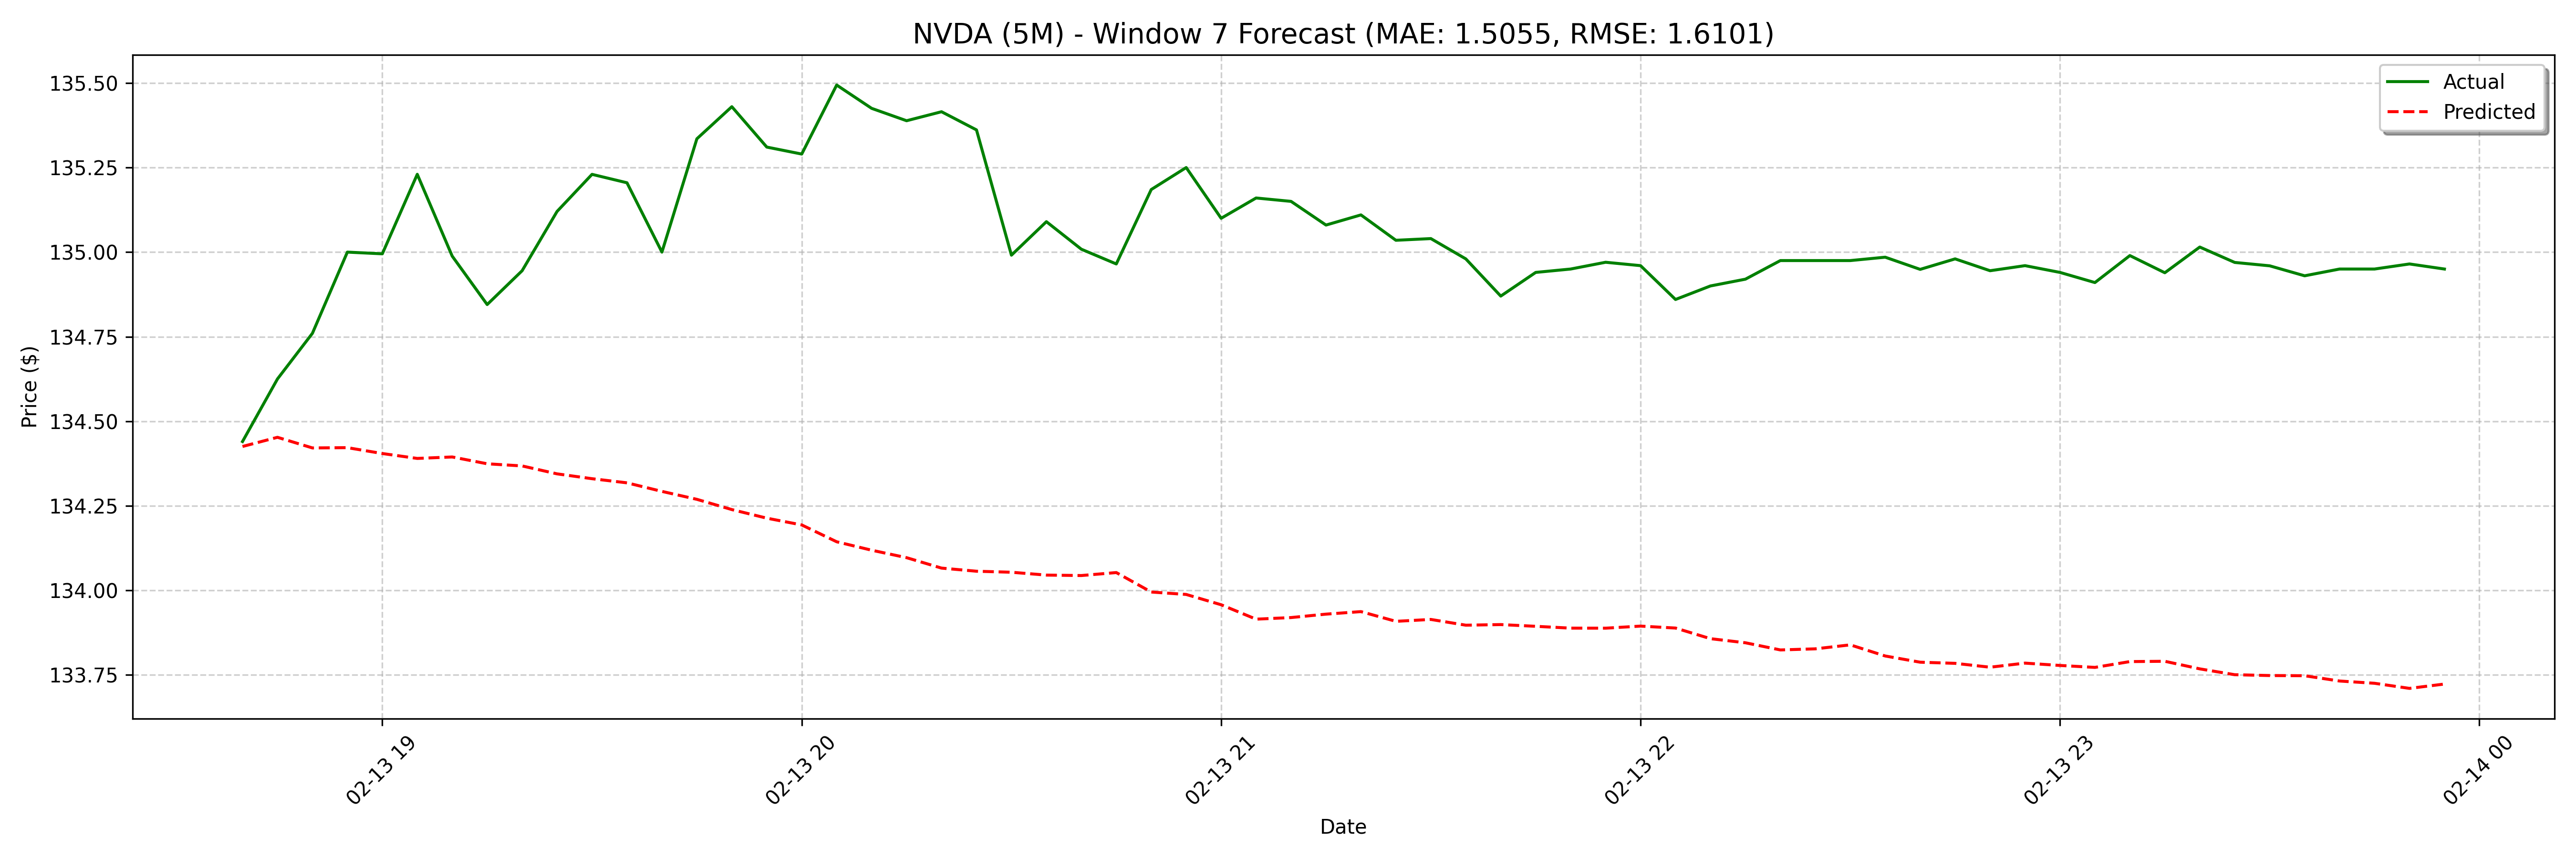

Data behind this chart, as committed beside it:
date, actual, forecast
2025-02-13 18:40:00, 134.4, 134.4
2025-02-13 18:45:00, 134.6, 134.5
2025-02-13 18:50:00, 134.8, 134.4
2025-02-13 18:55:00, 135.0, 134.4
2025-02-13 19:00:00, 135, 134.4
2025-02-13 19:05:00, 135.2, 134.4
2025-02-13 19:10:00, 135, 134.4
2025-02-13 19:15:00, 134.8, 134.4
2025-02-13 19:20:00, 134.9, 134.4
2025-02-13 19:25:00, 135.1, 134.3
2025-02-13 19:30:00, 135.2, 134.3
2025-02-13 19:35:00, 135.2, 134.3
2025-02-13 19:40:00, 135.0, 134.3
2025-02-13 19:45:00, 135.3, 134.3
2025-02-13 19:50:00, 135.4, 134.2
2025-02-13 19:55:00, 135.3, 134.2
2025-02-13 20:00:00, 135.3, 134.2
2025-02-13 20:05:00, 135.5, 134.1
2025-02-13 20:10:00, 135.4, 134.1
2025-02-13 20:15:00, 135.4, 134.1
2025-02-13 20:20:00, 135.4, 134.1
2025-02-13 20:25:00, 135.4, 134.1
2025-02-13 20:30:00, 135, 134.1
2025-02-13 20:35:00, 135.1, 134
2025-02-13 20:40:00, 135, 134
2025-02-13 20:45:00, 135, 134.1
2025-02-13 20:50:00, 135.2, 134
2025-02-13 20:55:00, 135.2, 134
2025-02-13 21:00:00, 135.1, 134
2025-02-13 21:05:00, 135.2, 133.9
2025-02-13 21:10:00, 135.2, 133.9
2025-02-13 21:15:00, 135.1, 133.9
2025-02-13 21:20:00, 135.1, 133.9
2025-02-13 21:25:00, 135, 133.9
2025-02-13 21:30:00, 135, 133.9
2025-02-13 21:35:00, 135, 133.9
2025-02-13 21:40:00, 134.9, 133.9
2025-02-13 21:45:00, 134.9, 133.9
2025-02-13 21:50:00, 134.9, 133.9
2025-02-13 21:55:00, 135, 133.9
2025-02-13 22:00:00, 135, 133.9
2025-02-13 22:05:00, 134.9, 133.9
2025-02-13 22:10:00, 134.9, 133.9
2025-02-13 22:15:00, 134.9, 133.8
2025-02-13 22:20:00, 135, 133.8
2025-02-13 22:25:00, 135, 133.8
2025-02-13 22:30:00, 135, 133.8
2025-02-13 22:35:00, 135, 133.8
2025-02-13 22:40:00, 134.9, 133.8
2025-02-13 22:45:00, 135, 133.8
2025-02-13 22:50:00, 134.9, 133.8
2025-02-13 22:55:00, 135, 133.8
2025-02-13 23:00:00, 134.9, 133.8
2025-02-13 23:05:00, 134.9, 133.8
2025-02-13 23:10:00, 135, 133.8
2025-02-13 23:15:00, 134.9, 133.8
2025-02-13 23:20:00, 135, 133.8
2025-02-13 23:25:00, 135, 133.8
2025-02-13 23:30:00, 135, 133.7
2025-02-13 23:35:00, 134.9, 133.7
... 68 more rows
